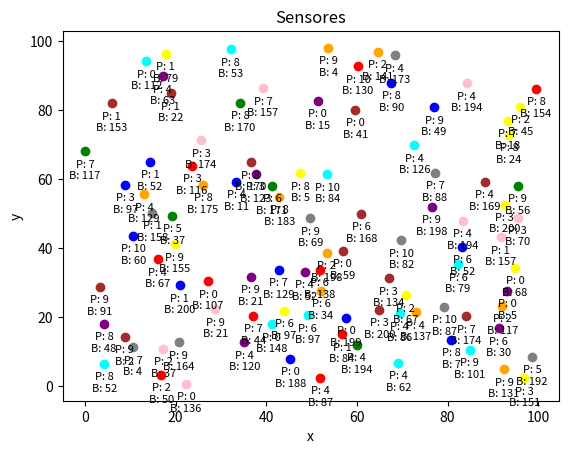

Reproduce this figure in Python.
import random
import matplotlib.pyplot as plt

# abrimos el fichero en modo escritura
f = open("scenary_sensores.txt", "w")

# numero de sensores
num = 100

# coordenadas maximas
max_x = 100
max_y = 100

# prioridad maxima
max_p = 10

# bateria faltante maxima
max_b = 200

# lista de posiciones, prioridades y baterias
posiciones = []
prioridades = []
baterias = []

# iteramos para num sensores
for _ in range(num):
    
    # generamos coordenadas aleatorias
    x = round(random.uniform(0, max_x), 2)
    y = round(random.uniform(0, max_y), 2)
    
    # evitamos dos ciudades demasiado juntas
    repetido = 1
    while repetido == 1:
        repetido = 0
        for t in posiciones:
            if (abs(t[0] - x) <= 3 and abs(t[1] - y) <= 3):
                repetido = 1
                x = round(random.uniform(0, 100), 2)
                y = round(random.uniform(0, 100), 2)
                break
    
    # generamos una prioridad aleatoria
    prioridad = random.randint(0, max_p)
    
    # generamos una bateria faltante aleatoria
    bateria = random.randint(0, max_b)
    
    # añadimos las posiciones, prioridades y baterias a los vectores
    posiciones.append((x, y))
    prioridades.append(prioridad)
    baterias.append(bateria)
    
    # añadimos la linea al fichero
    string = "X: {:05.2f}\tY: {:05.2f}\tP: {}\tB: {}\n".format(x, y, prioridad, bateria)
    f.write(string)

# cerramos el fichero
f.close()

# generamos el grafico
colors = ['red', 'blue', 'green', 'yellow', 'orange', 'purple', 'pink', 'brown', 'gray', 'cyan']
for i, t in enumerate(posiciones):
    color = random.choice(colors)
    plt.scatter(t[0], t[1], c=color)
    plt.annotate(f'P: {prioridades[i]}\nB: {baterias[i]}', (t[0], t[1]), textcoords="offset points", xytext=(0,-20), ha='center', fontsize=8)
plt.title('Sensores')
plt.xlabel('x')
plt.ylabel('y')
plt.savefig('scenary_sensores.png', dpi=300)
plt.show()
